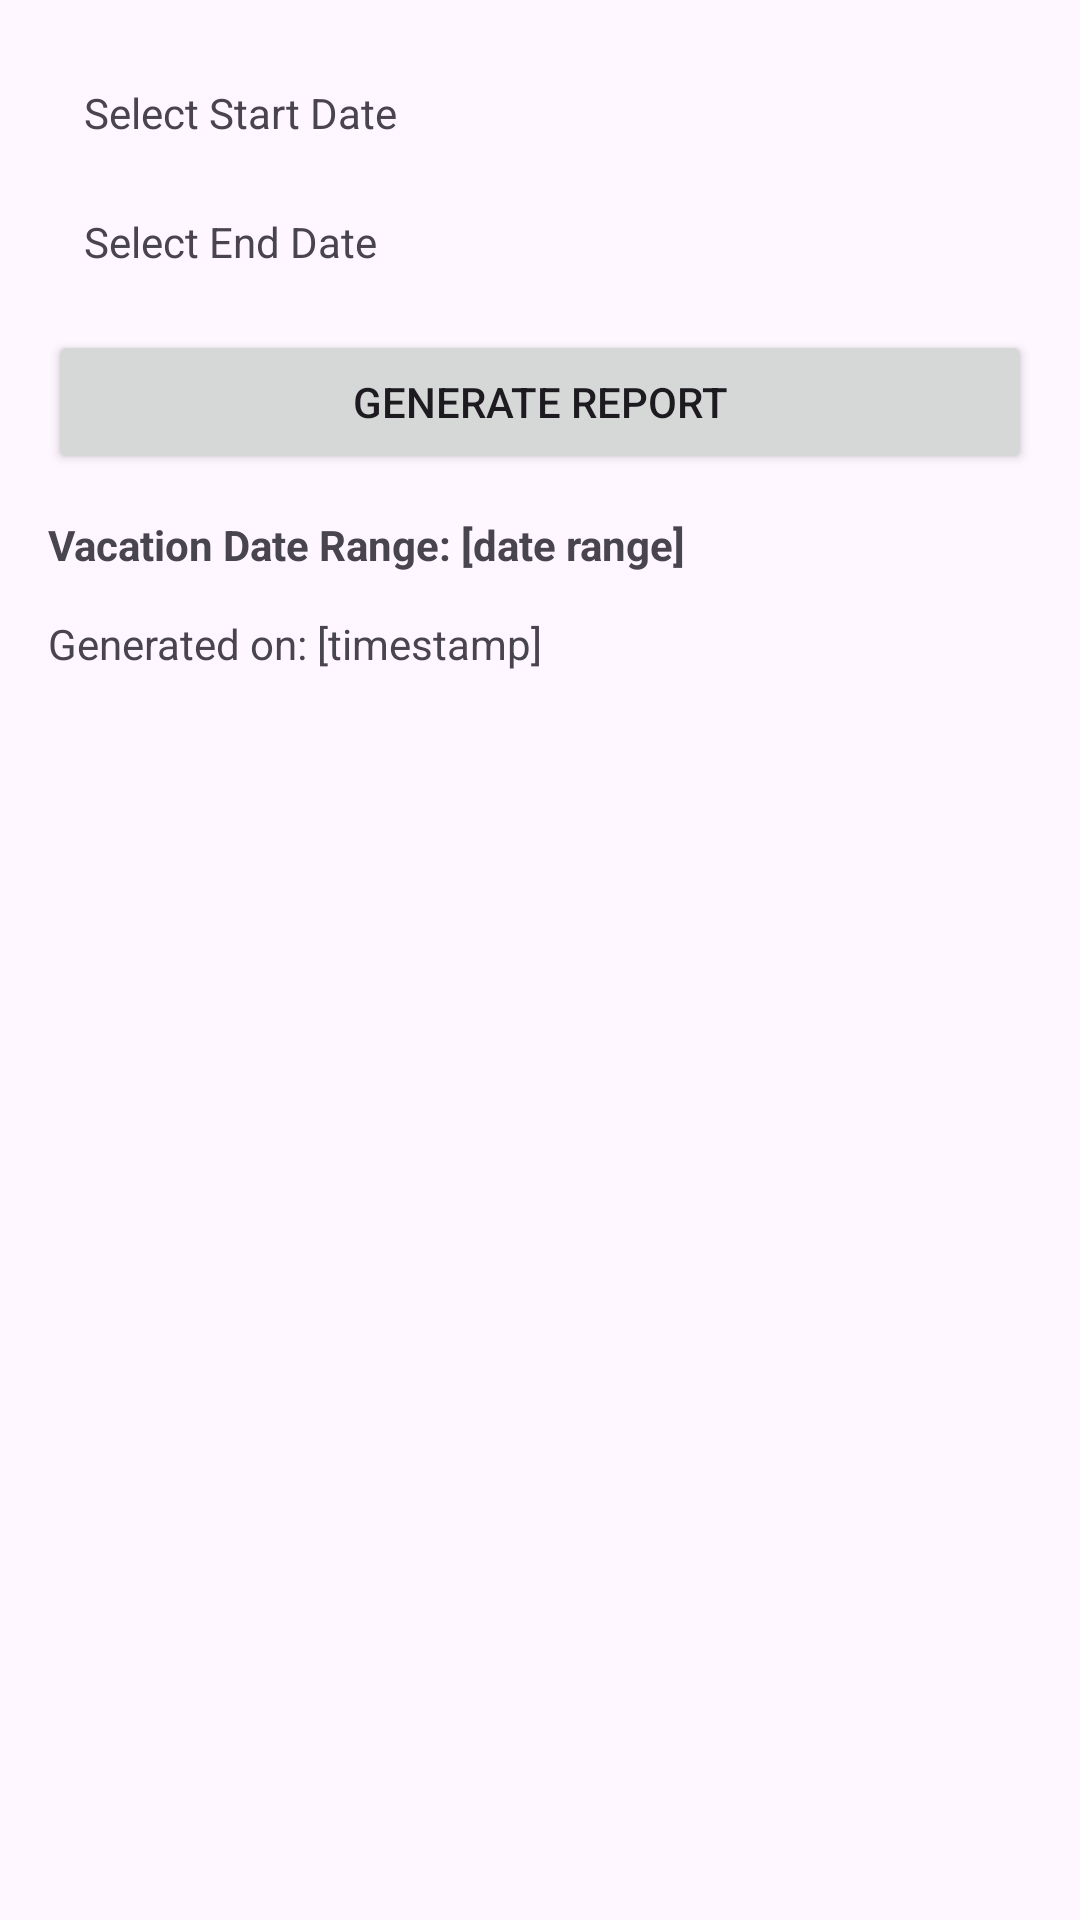

The Android layout XML behind this screen, and the referenced resources:
<!-- AndroidManifest.xml: application theme Theme.MyTravelApplication -->
<!-- res/layout/activity_report.xml -->
<?xml version="1.0" encoding="utf-8"?>
<LinearLayout xmlns:android="http://schemas.android.com/apk/res/android"
              android:layout_width="match_parent"
              android:layout_height="match_parent"
              android:orientation="vertical"
              android:padding="16dp">

    
    <TextView
            android:id="@+id/startDateTextView"
            android:layout_width="match_parent"
            android:layout_height="wrap_content"
            android:text="Select Start Date"
            android:padding="12dp"
            android:clickable="true"
            android:focusable="true"/>

    <TextView
        android:id="@+id/endDateTextView"
        android:layout_width="match_parent"
        android:layout_height="wrap_content"
        android:text="Select End Date"
        android:padding="12dp"
        android:clickable="true"
        android:focusable="true"/>

    
    <Button
            android:id="@+id/reportButton"
            android:layout_width="match_parent"
            android:layout_height="wrap_content"
            android:text="Generate Report"
            android:layout_marginTop="8dp" />

    
    <TextView
            android:id="@+id/genReport"
            android:layout_width="wrap_content"
            android:layout_height="wrap_content"
            android:text="Vacation Date Range: [date range]"
            android:textSize="14sp"
            android:textStyle="bold"
            android:layout_marginTop="14dp" />

    <TextView
            android:id="@+id/timeStamp"
            android:layout_width="wrap_content"
            android:layout_height="wrap_content"
            android:text="Generated on: [timestamp]"
            android:textSize="14sp"
            android:textStyle="normal"
            android:layout_marginTop="14dp" />

    
    <androidx.recyclerview.widget.RecyclerView
            android:id="@+id/reportRecyclerView"
            android:layout_width="match_parent"
            android:layout_height="0dp"
            android:layout_weight="1"
            android:layout_marginTop="8dp" />

</LinearLayout>
<!-- resources referenced by this layout -->
<resources>
  <style name="Theme.MyTravelApplication" parent="Base.Theme.MyTravelApplication" />
  <style name="Base.Theme.MyTravelApplication" parent="Theme.Material3.DayNight">
          
          
      </style>
</resources>
